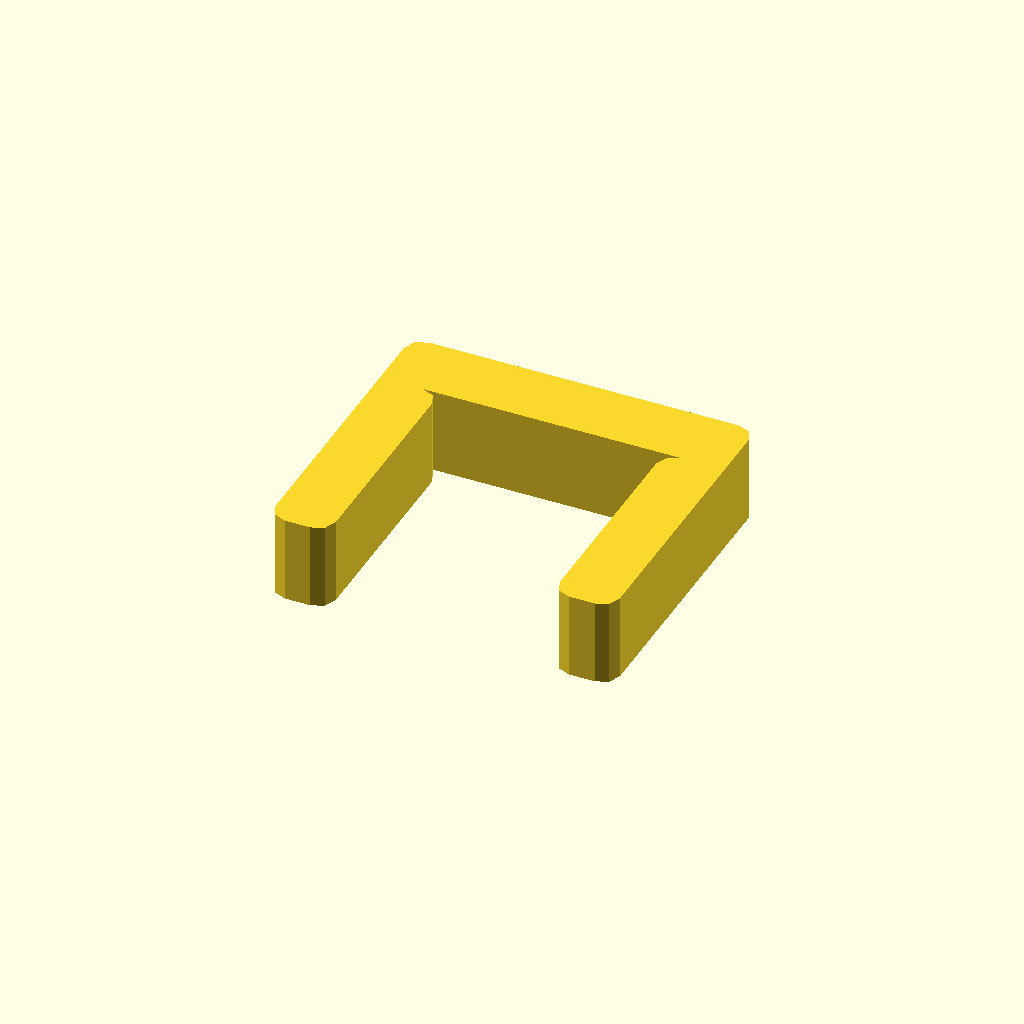
Cell 1: rendered with the file's own defaults.
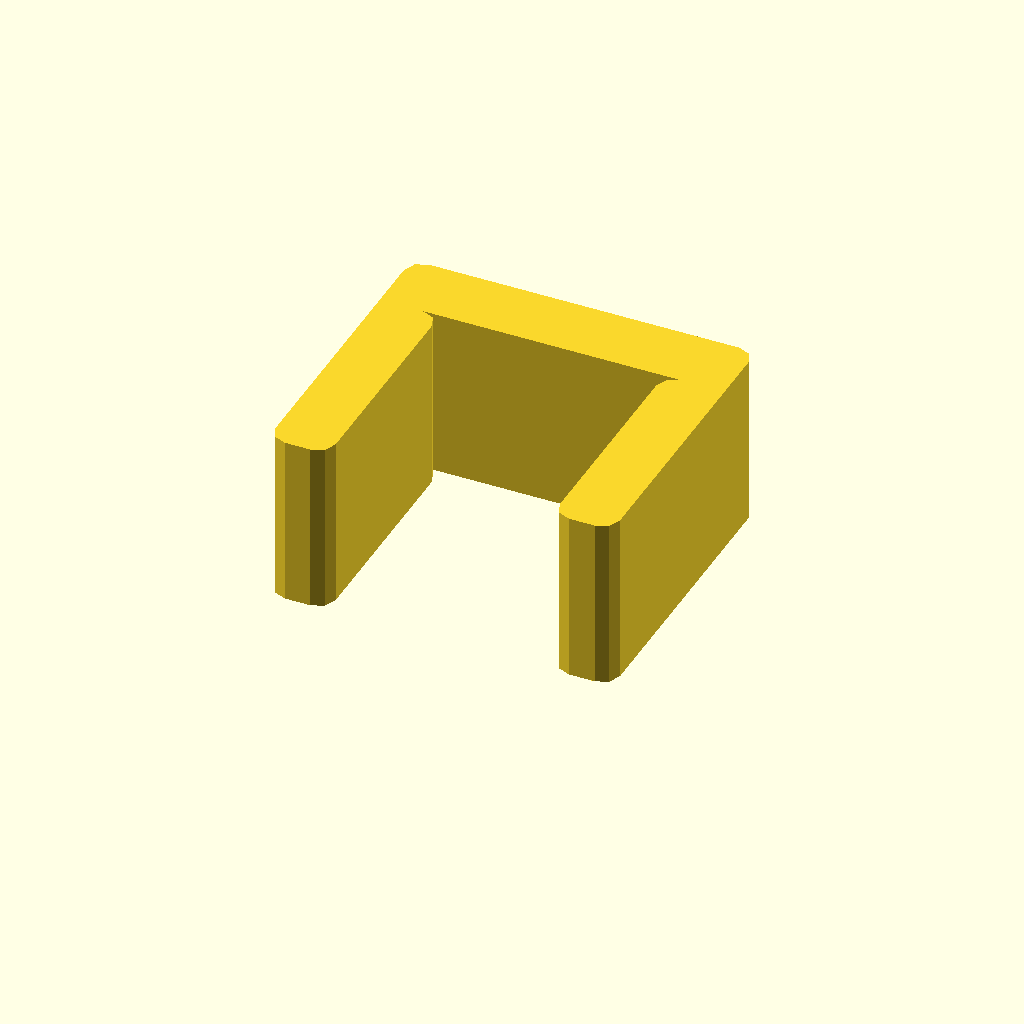
Cell 2 — profile_height set to 20, the other parameters unchanged.
One fixed orthographic camera (rotation 55°, 0°, 25°; colour scheme Cornfield) for every cell.
OpenSCAD source file optional_data/data/sketch1/pclips/part_0056.scad:
$fn = 32;

// ----------------------------------------------------------------------
// Clip blank: staple clip, 10 mm thick
// ----------------------------------------------------------------------

// --- parameters (mm) ---
profile_height = 10;      // extrusion height
profile_points = 24;      // points of the closed outline

profile = [[0, 2], [0.586, 0.586], [2, 0], [5, 0], [6.414, 0.586], [7, 2], [7, 26], [6.414, 27.414], [5, 28], [35, 28], [33.586, 27.414], [33, 26], [33, 2], [33.586, 0.586], [35, 0], [38, 0], [39.414, 0.586], [40, 2], [40, 34], [39.414, 35.414], [38, 36], [2, 36], [0.586, 35.414], [0, 34]];  // single closed polygon, 24 points, counter clockwise

// --- the one profile operation ---
linear_extrude(height = profile_height) polygon(points = profile);
Customizer parameters (derived from the source; name, type, default, range or options):
profile_height: number, default 10
profile_points: number, default 24
